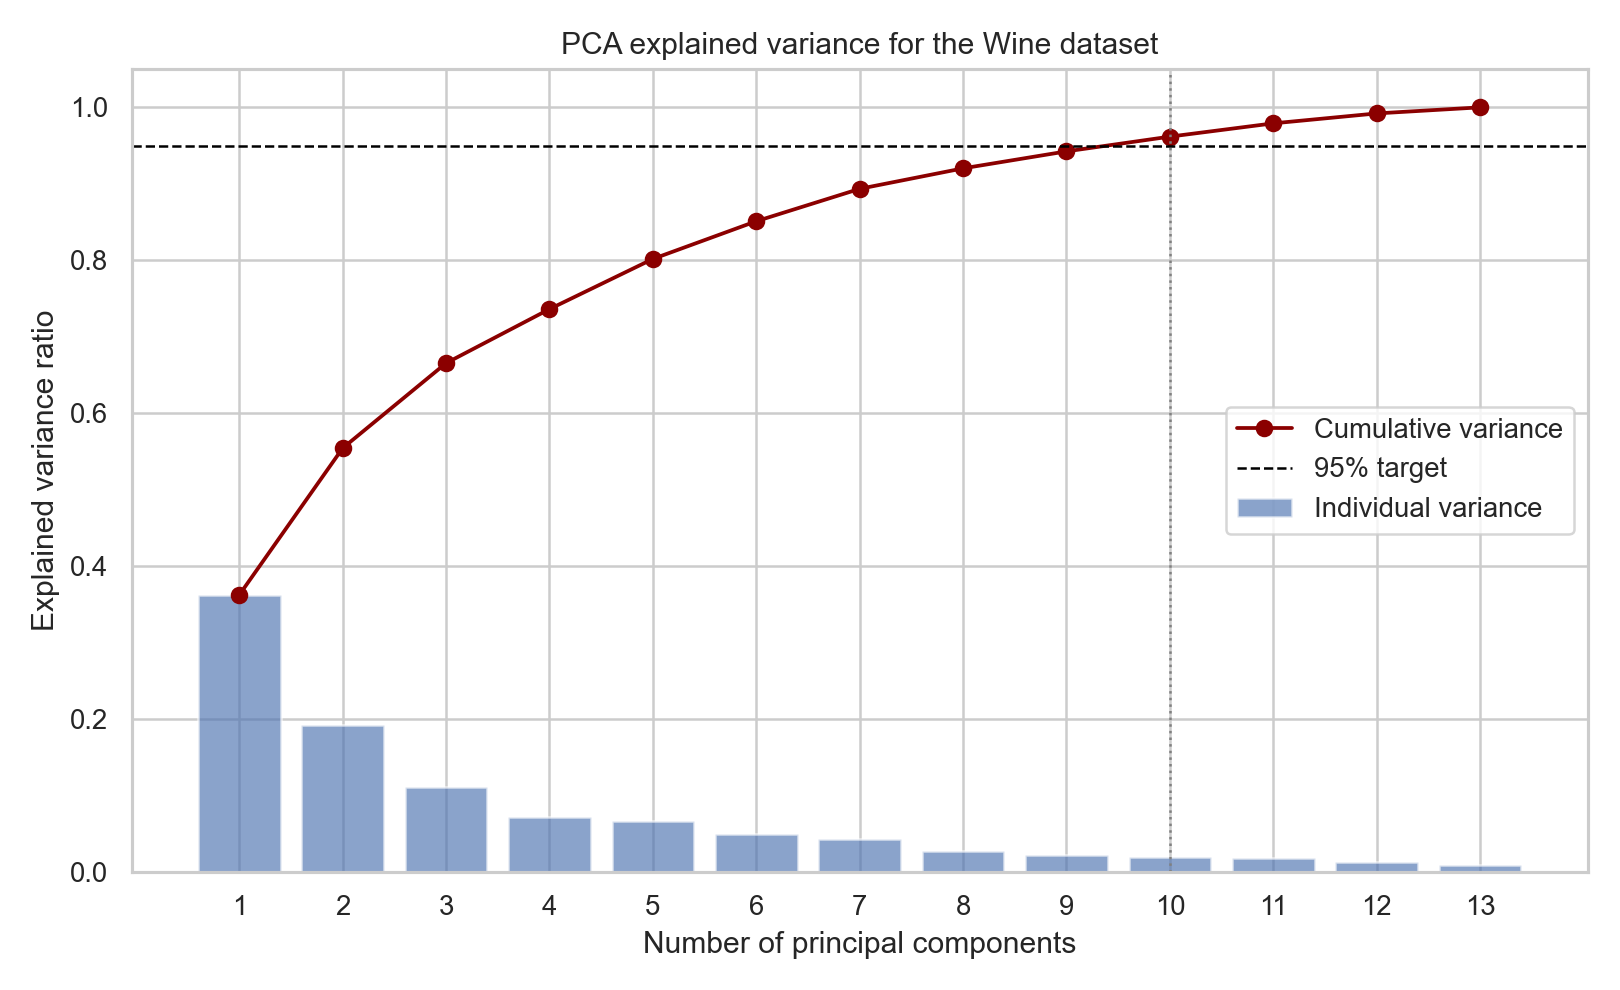

The file beside this chart, header and first rows:
principal_component, explained_variance_ratio, cumulative_explained_variance
1, 0.362, 0.362
2, 0.1921, 0.5541
3, 0.1112, 0.6653
4, 0.07069, 0.736
5, 0.06563, 0.8016
6, 0.04936, 0.851
7, 0.04239, 0.8934
8, 0.02681, 0.9202
9, 0.02222, 0.9424
10, 0.0193, 0.9617
11, 0.01737, 0.9791
12, 0.01298, 0.992
13, 0.007952, 1.0
